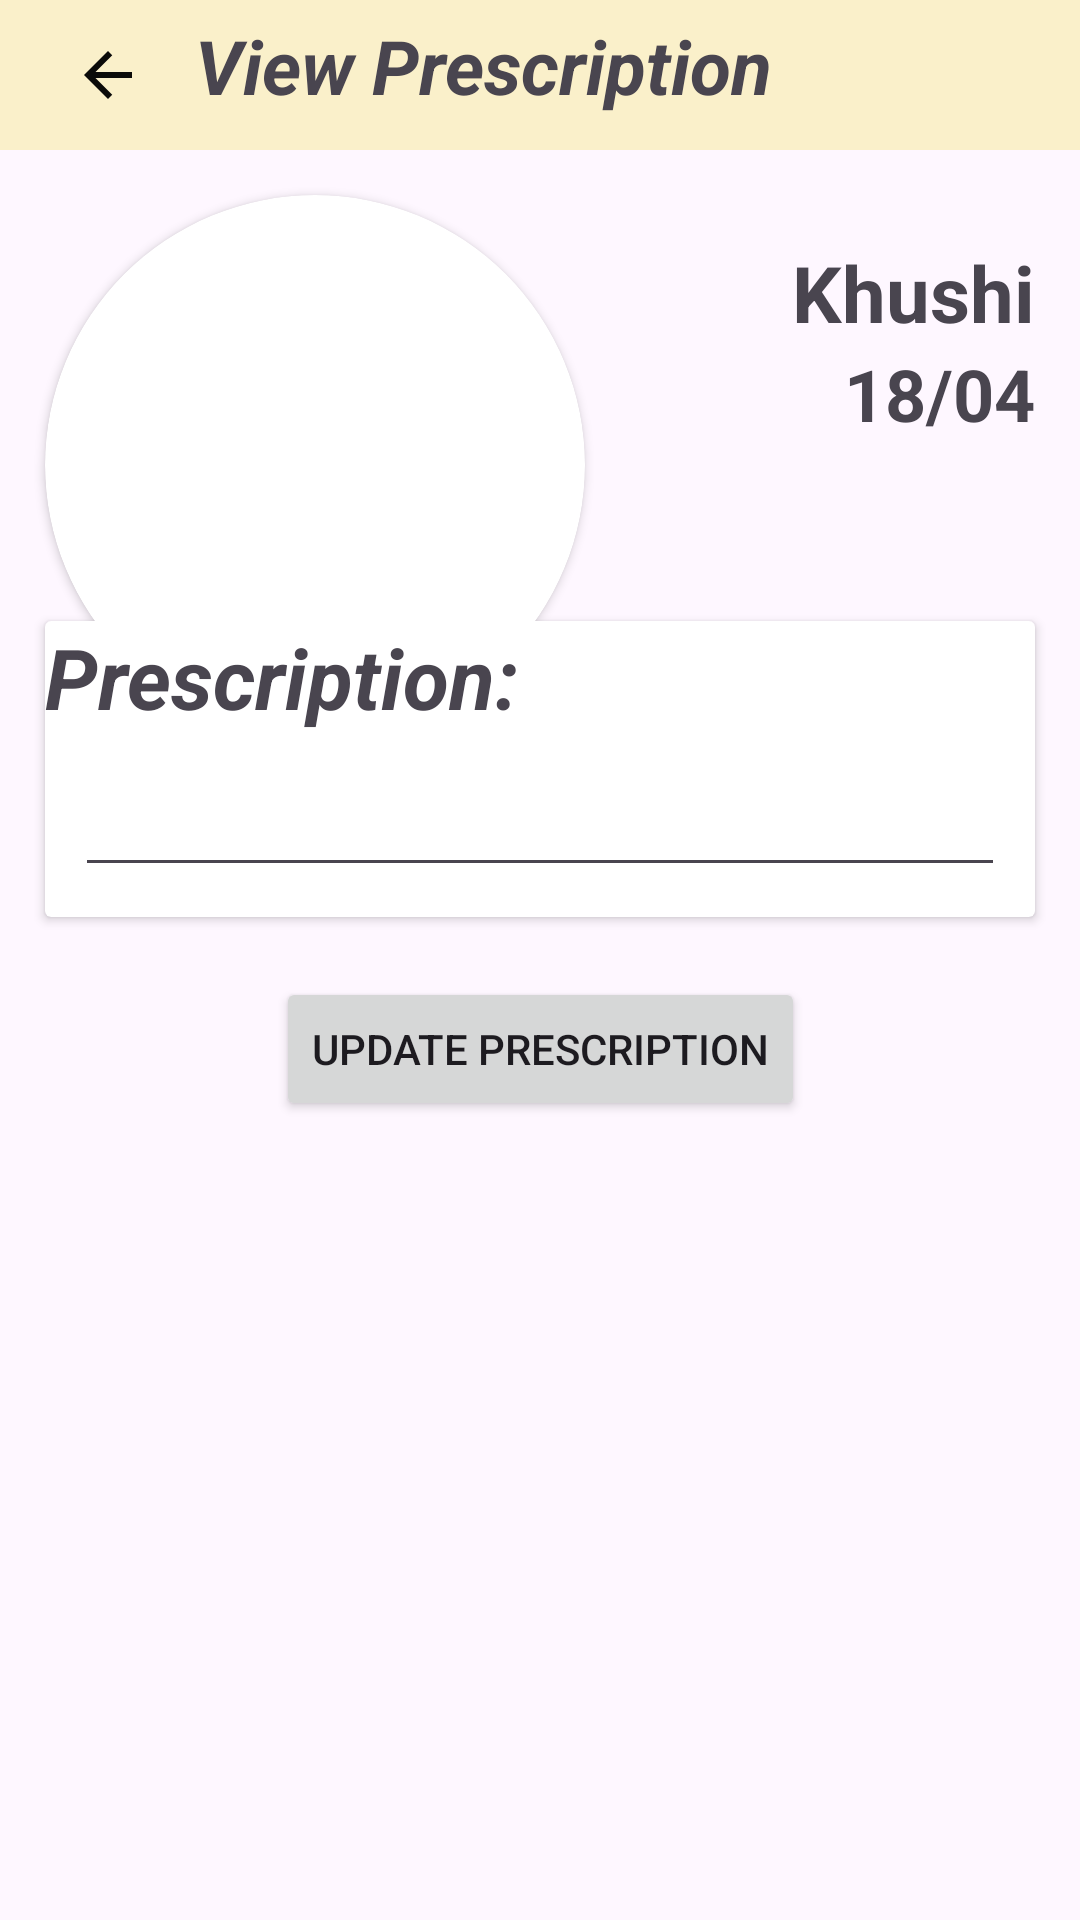

Here is an Android app screen rendered from its layout file. Give the layout XML and the strings, colors and styles it references.
<!-- AndroidManifest.xml: application theme Theme.HealthConnect_Pro -->
<!-- res/layout/activity_prescription_doctor.xml -->
<?xml version="1.0" encoding="utf-8"?>
<androidx.constraintlayout.widget.ConstraintLayout xmlns:android="http://schemas.android.com/apk/res/android"
    xmlns:app="http://schemas.android.com/apk/res-auto"
    xmlns:tools="http://schemas.android.com/tools"
    android:layout_width="match_parent"
    android:layout_height="match_parent"
    tools:context=".PrescriptionDoctor">


    <androidx.appcompat.widget.Toolbar
        android:id="@+id/tbrDocPrescription"
        android:layout_width="match_parent"
        android:layout_height="50dp"
        android:background="#FAF0CA"
        app:layout_constraintTop_toTopOf="parent">

        <LinearLayout
            android:layout_width="wrap_content"
            android:layout_height="wrap_content">

            <ImageButton
                android:id="@+id/btnbackPrescriptionDoc"
                android:layout_width="40dp"
                android:layout_height="40dp"
                android:background="@android:color/transparent"
                android:padding="5dp"
                android:src="@drawable/back_arrow"
                tools:ignore="SpeakableTextPresentCheck" />

            <TextView
                android:layout_width="wrap_content"
                android:layout_height="wrap_content"
                android:layout_marginHorizontal="9dp"
                android:text="View Prescription"
                android:textSize="25sp"
                android:textStyle="italic|bold" />
        </LinearLayout>

    </androidx.appcompat.widget.Toolbar>

    <androidx.constraintlayout.widget.Guideline
        android:id="@+id/guideline6"
        android:layout_width="wrap_content"
        android:layout_height="wrap_content"
        android:orientation="horizontal"
        app:layout_constraintGuide_percent="0.3" />

    <androidx.cardview.widget.CardView
        android:id="@+id/cvPatImg"
        android:layout_width="wrap_content"
        android:layout_height="wrap_content"
        android:layout_marginLeft="15dp"
        android:layout_marginTop="15dp"
        app:cardCornerRadius="100dp"
        app:layout_constraintStart_toStartOf="parent"
        app:layout_constraintTop_toBottomOf="@id/tbrDocPrescription">

        <ImageView
            android:id="@+id/patImgInPrescription"
            android:layout_width="180dp"
            android:layout_height="180dp"
            android:scaleType="fitCenter"
            android:src="@drawable/doc2" />

    </androidx.cardview.widget.CardView>

    <LinearLayout
        android:layout_width="0dp"
        android:layout_height="wrap_content"
        android:layout_marginTop="15dp"
        android:orientation="vertical"
        app:layout_constraintEnd_toEndOf="parent"
        app:layout_constraintStart_toEndOf="@id/cvPatImg"
        app:layout_constraintTop_toTopOf="@id/cvPatImg">

        <TextView
            android:id="@+id/patNameInPrescription"
            android:layout_width="wrap_content"
            android:layout_height="wrap_content"
            android:layout_gravity="end"
            android:layout_marginRight="15dp"
            android:text="Khushi"
            android:textSize="26sp"
            android:textStyle="bold" />


        <TextView
            android:id="@+id/dateInPrescriptionDoc"
            android:layout_width="wrap_content"
            android:layout_height="wrap_content"
            android:layout_gravity="end"
            android:layout_marginRight="15dp"
            android:text="18/04"
            android:textSize="24sp"
            android:textStyle="bold" />

    </LinearLayout>

    <androidx.cardview.widget.CardView
        android:id="@+id/cvPrescriptionDoc"
        android:layout_width="match_parent"
        android:layout_height="wrap_content"
        android:layout_margin="15dp"
        app:layout_constraintEnd_toEndOf="parent"
        app:layout_constraintHorizontal_bias="0.5"
        app:layout_constraintStart_toStartOf="parent"
        app:layout_constraintTop_toBottomOf="@id/guideline6">

        <LinearLayout
            android:layout_width="match_parent"
            android:layout_height="wrap_content"
            android:orientation="vertical">

            <TextView
                android:layout_width="wrap_content"
                android:layout_height="wrap_content"
                android:text="Prescription:"
                android:textSize="28sp"
                android:textStyle="bold|italic" />

            <EditText
                android:id="@+id/actualPrescriptionDoc"
            android:layout_width="match_parent"
            android:layout_height="wrap_content"
            android:layout_margin="10dp"/>


        </LinearLayout>

    </androidx.cardview.widget.CardView>

    <Button
        android:id="@+id/btnUpdatePrescription"
        android:layout_width="wrap_content"
        android:layout_height="wrap_content"
        android:text="Update Prescription"
        android:layout_marginTop="20dp"
        app:layout_constraintEnd_toEndOf="parent"
        app:layout_constraintHorizontal_bias="0.5"
        app:layout_constraintStart_toStartOf="parent"
        app:layout_constraintTop_toBottomOf="@+id/cvPrescriptionDoc" />


</androidx.constraintlayout.widget.ConstraintLayout>
<!-- resources referenced by this layout -->
<resources>
  <!-- drawable back_arrow (drawable) -->
  <vector android:alpha="0.96" android:autoMirrored="true"
      android:height="24dp" android:tint="#000000"
      android:viewportHeight="24" android:viewportWidth="24"
      android:width="24dp" xmlns:android="http://schemas.android.com/apk/res/android">
      <path android:fillColor="@android:color/white" android:pathData="M20,11H7.83l5.59,-5.59L12,4l-8,8 8,8 1.41,-1.41L7.83,13H20v-2z"/>
  </vector>
  <style name="Theme.HealthConnect_Pro" parent="Base.Theme.HealthConnect_Pro" />
  <style name="Base.Theme.HealthConnect_Pro" parent="Theme.Material3.DayNight.NoActionBar">
          
          
      </style>
</resources>
